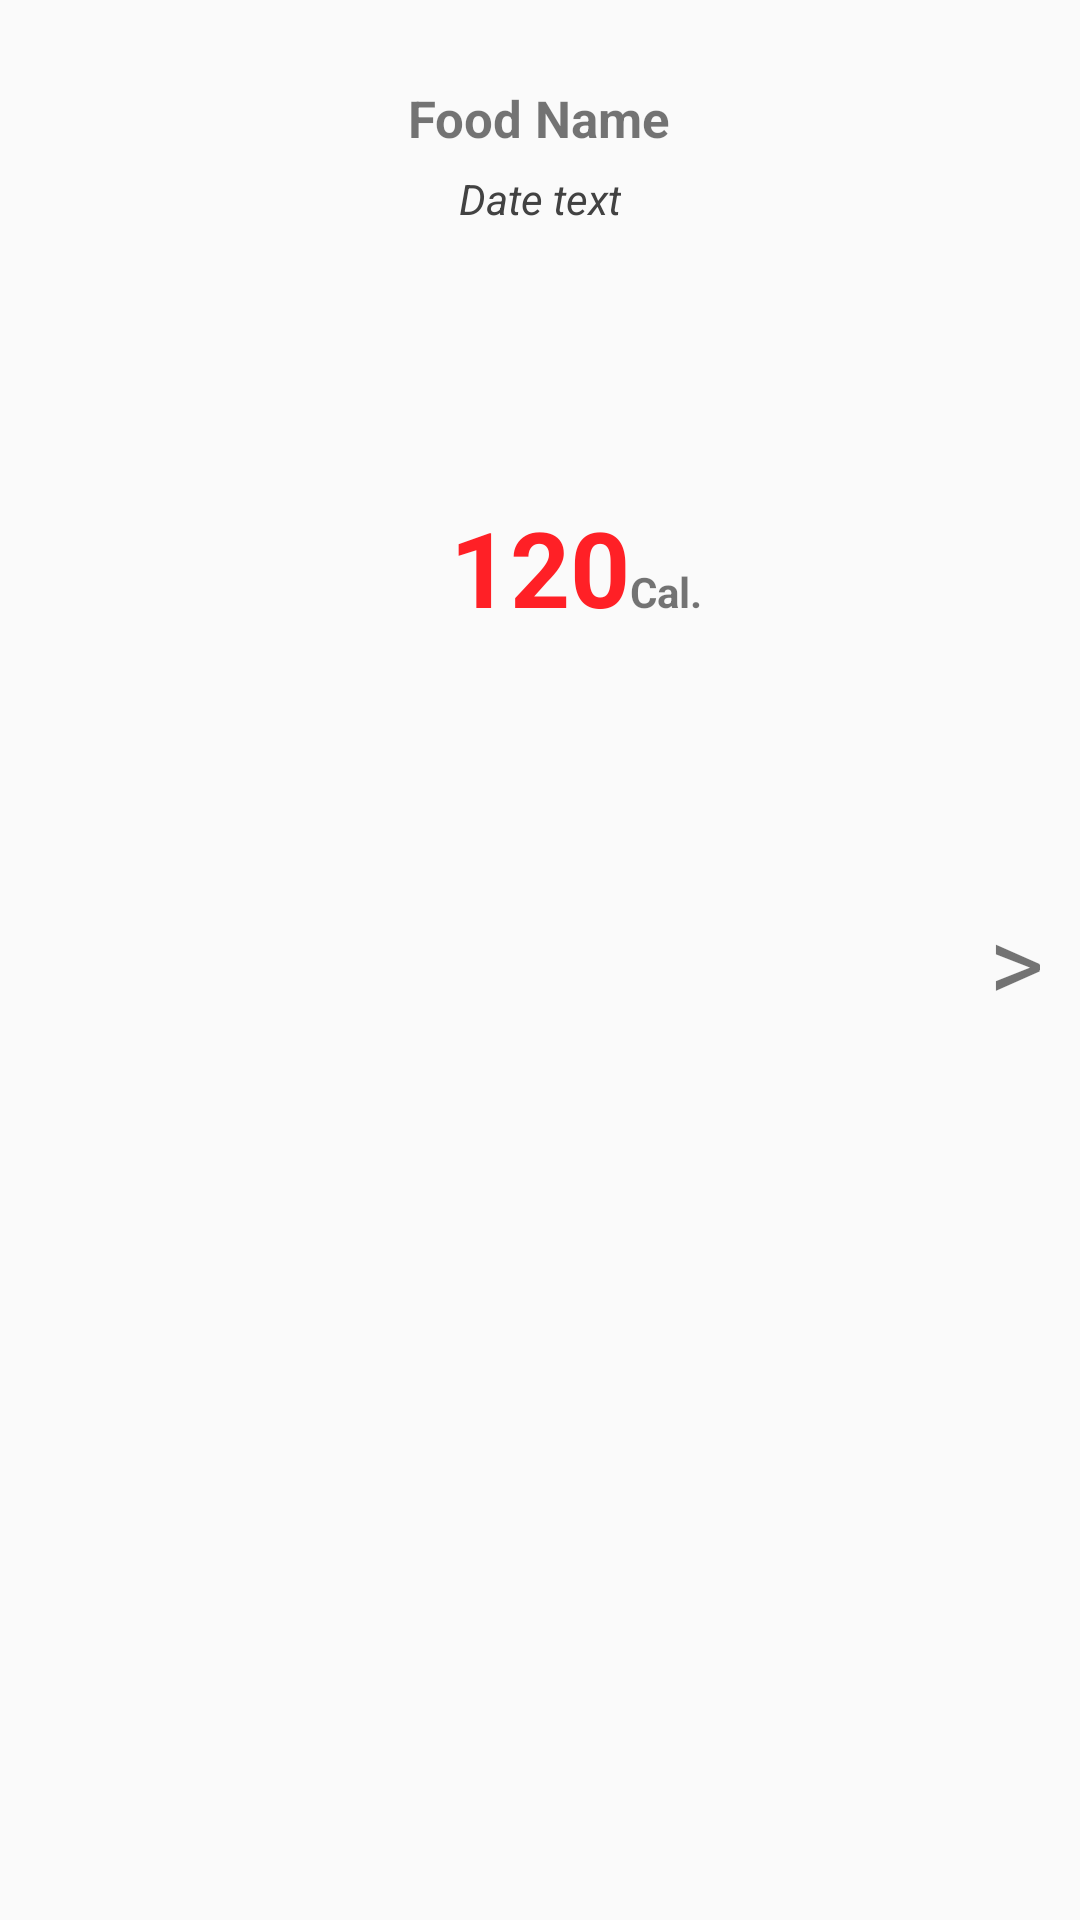

Produce the Android XML layout that renders to this screen, including the resource entries it uses.
<!-- AndroidManifest.xml: application theme Theme.Appcelerator -->
<!-- res/layout/list_row.xml -->
<?xml version="1.0" encoding="utf-8"?>
<RelativeLayout xmlns:android="http://schemas.android.com/apk/res/android"
    android:orientation="vertical"
    android:layout_width="match_parent"
    android:layout_height="match_parent"
    android:padding="12dp"

    >

    <TextView
        android:id="@+id/name"
        android:text="Food Name"
        android:layout_marginLeft="4dp"
        android:layout_centerHorizontal="true"
        android:textSize="17sp"
        android:textStyle="bold"
        android:layout_width="wrap_content"
        android:layout_height="wrap_content"
        android:paddingTop="16dp"/>

    <TextView
        android:id="@+id/dateText"
        android:layout_centerHorizontal="true"
        android:layout_below="@+id/name"
        android:text="Date text"
        android:layout_marginTop="6dp"
        android:textStyle="italic"
        android:textColor="#424242"
        android:layout_width="wrap_content"
        android:layout_height="wrap_content" />

    <ImageView
        android:id="@+id/thumbnail"
        android:layout_centerHorizontal="true"
        android:layout_centerVertical="true"
        android:layout_below="@+id/dateText"
        android:src="@drawable/steak"
        android:layout_width="90dp"
        android:layout_height="90dp" />

    <TextView
        android:id="@+id/calories"
        android:text="120"
        android:textStyle="bold"
        android:textSize="35sp"
        android:layout_centerHorizontal="true"
        android:layout_below="@+id/thumbnail"
        android:textColor="#ffff2026"
        android:layout_width="wrap_content"
        android:layout_height="wrap_content" />


    <TextView
        android:id="@+id/calText"
        android:text="@string/cal_text"
        android:layout_alignBaseline="@+id/calories"
        android:layout_toRightOf="@+id/calories"
        android:textStyle="bold"
        android:layout_width="wrap_content"
        android:layout_height="wrap_content" />

    <TextView
        android:id="@+id/hasChild"
        android:text=">"
        android:textSize="35sp"
        android:layout_centerVertical="true"
        android:layout_alignParentRight="true"
        android:layout_width="wrap_content"
        android:layout_height="wrap_content" />







</RelativeLayout>
<!-- resources referenced by this layout -->
<resources>
  <string name="cal_text">Cal.</string>
  <style name="Theme.Appcelerator" parent="@style/Theme.AppCompat.Light">
              <item name="colorPrimary">@color/primary</item>
              <item name="colorPrimaryDark">@color/primaryDark</item>
              <item name="colorAccent">@color/primaryDark</item>
              <item name="colorControlHighlight">@color/colorHighlight</item>
              <item name="colorControlActivated">@color/colorActivated</item>
              <item name="android:navigationBarColor">@color/primary</item>
              <item name="android:statusBarColor">@color/primaryDark</item>
              <item name="android:textColorPrimary">@color/textPrimary</item>
          </style>
  <color name="primary">#C41230</color>
  <color name="primaryDark">#9E0C24</color>
  <color name="colorHighlight">#ffaaff</color>
  <color name="colorActivated">#FF8A80</color>
  <color name="textPrimary">#000</color>
</resources>
